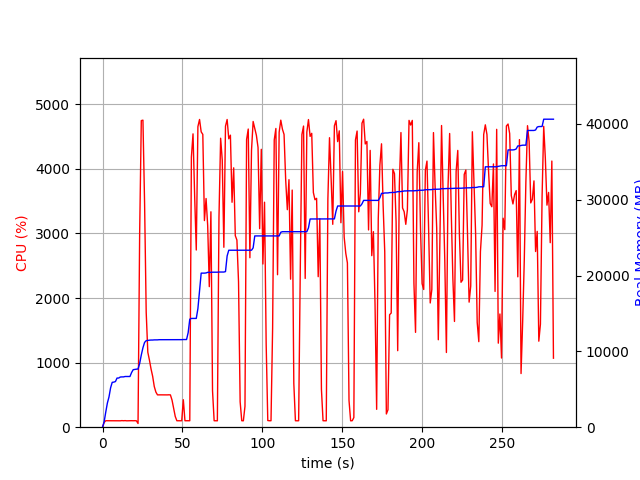

Values plotted in this chart, from the file beside it:
elapsed_time, nproc, cpu, mem_real, mem_virtual
3.838539123535156e-05, 1, 0.0, 9.008, 3186
1.008, 1, 74.4, 719.2, 1688
2.016, 1, 100.2, 1997, 3656
3.024, 1, 100.2, 3183, 5000
4.033, 1, 99.1, 3987, 6786
5.041, 1, 100.2, 5195, 8578
6.049, 1, 100.2, 5915, 8690
7.057, 1, 101.2, 5945, 8690
8.066, 1, 100.1, 6017, 8690
9.074, 1, 101.2, 6479, 8702
10.08, 1, 99.2, 6479, 8702
11.09, 1, 99.1, 6613, 8702
12.1, 1, 102.1, 6631, 8702
13.11, 1, 99.9, 6631, 8702
14.12, 1, 101.9, 6685, 8702
15.13, 1, 98.9, 6685, 8702
16.14, 1, 99.9, 6685, 8702
17.15, 1, 99.9, 6685, 8702
18.17, 1, 100.9, 7203, 10750
19.18, 1, 99.9, 7581, 10750
20.19, 1, 100.9, 7617, 10750
21.2, 1, 99.0, 7651, 10750
22.21, 2, 57.3, 7673, 13949
23.22, 1, 3010, 8400, 14817
24.25, 1, 4747, 9520, 16041
25.28, 1, 4753, 10475, 17067
26.3, 1, 3473, 11178, 17765
27.32, 1, 1779, 11410, 18023
28.33, 1, 1161, 11446, 18037
29.33, 1, 1040, 11474, 18037
30.34, 1, 901.9, 11492, 18037
31.35, 1, 788.2, 11492, 18037
32.36, 1, 630.2, 11512, 18117
33.37, 1, 544.1, 11512, 18117
34.38, 1, 500.4, 11514, 18117
35.39, 1, 501.2, 11536, 18117
36.4, 1, 500.8, 11536, 18117
37.41, 1, 500.5, 11536, 18117
38.42, 1, 500.6, 11536, 18117
39.43, 1, 501.6, 11542, 18173
40.44, 1, 500.1, 11542, 18173
41.45, 1, 501.5, 11542, 18173
42.46, 1, 500.3, 11542, 18173
43.47, 1, 420.2, 11542, 18173
44.48, 1, 297.4, 11542, 18173
45.5, 1, 166.1, 11542, 18173
46.51, 1, 99.9, 11542, 18173
47.52, 1, 99.9, 11542, 18173
48.53, 1, 100.8, 11542, 18173
49.54, 1, 99.9, 11542, 18173
50.55, 1, 425.4, 11558, 18173
51.56, 1, 100.0, 11558, 18173
52.57, 1, 100.1, 11558, 18173
53.58, 1, 100.1, 12468, 21373
54.59, 1, 100.1, 14242, 21741
55.59, 1, 4181, 14340, 21741
56.61, 1, 4541, 14340, 21741
57.64, 1, 3578, 14340, 21741
58.65, 1, 2743, 14342, 21741
59.67, 1, 4653, 15634, 25558
... 219 more rows
